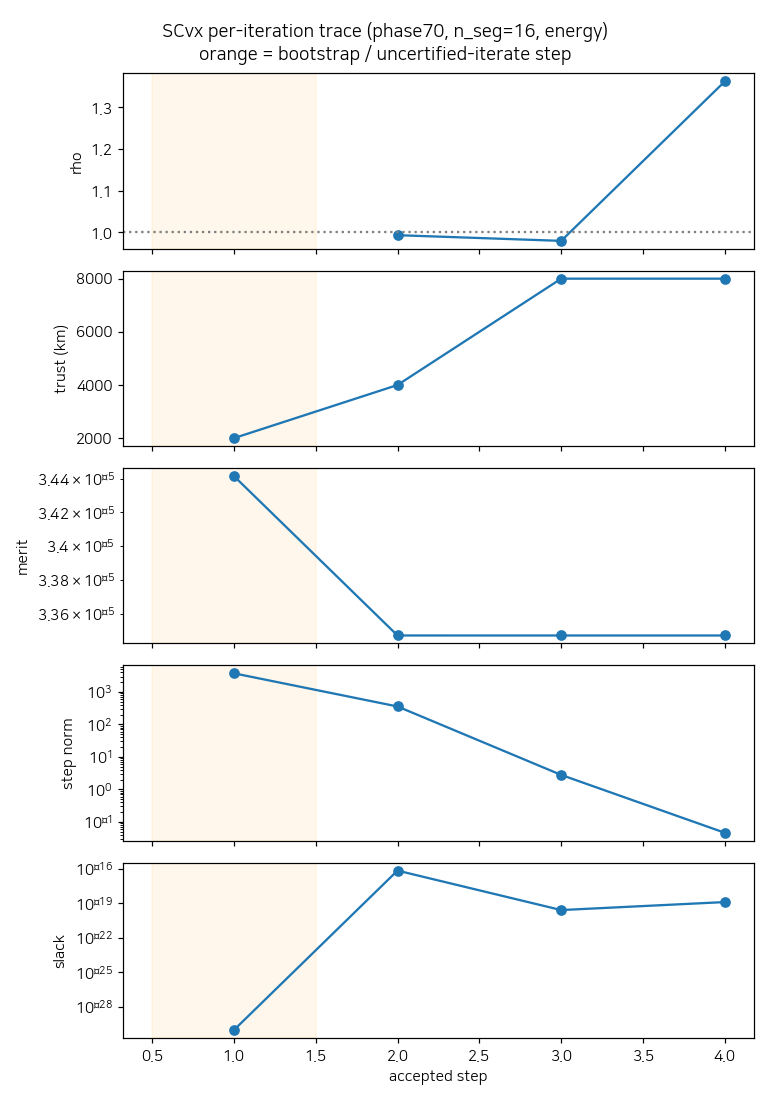

The file beside this chart, header and first rows:
step, phase, rho, trust, merit, step_norm, slack
1, 0, nan, 2000, 3.441713e-05, 3.7683e+03, -1.5260e-12
2, 1, 0.9933, 4000, 3.347158e-05, 3.5811e+02, 6.9481e-17
3, 1, 0.9797, 8000, 3.347150e-05, 2.7871e+00, 2.6180e-20
4, 1, 1.362, 8000, 3.347150e-05, 4.5886e-02, 1.2933e-19
